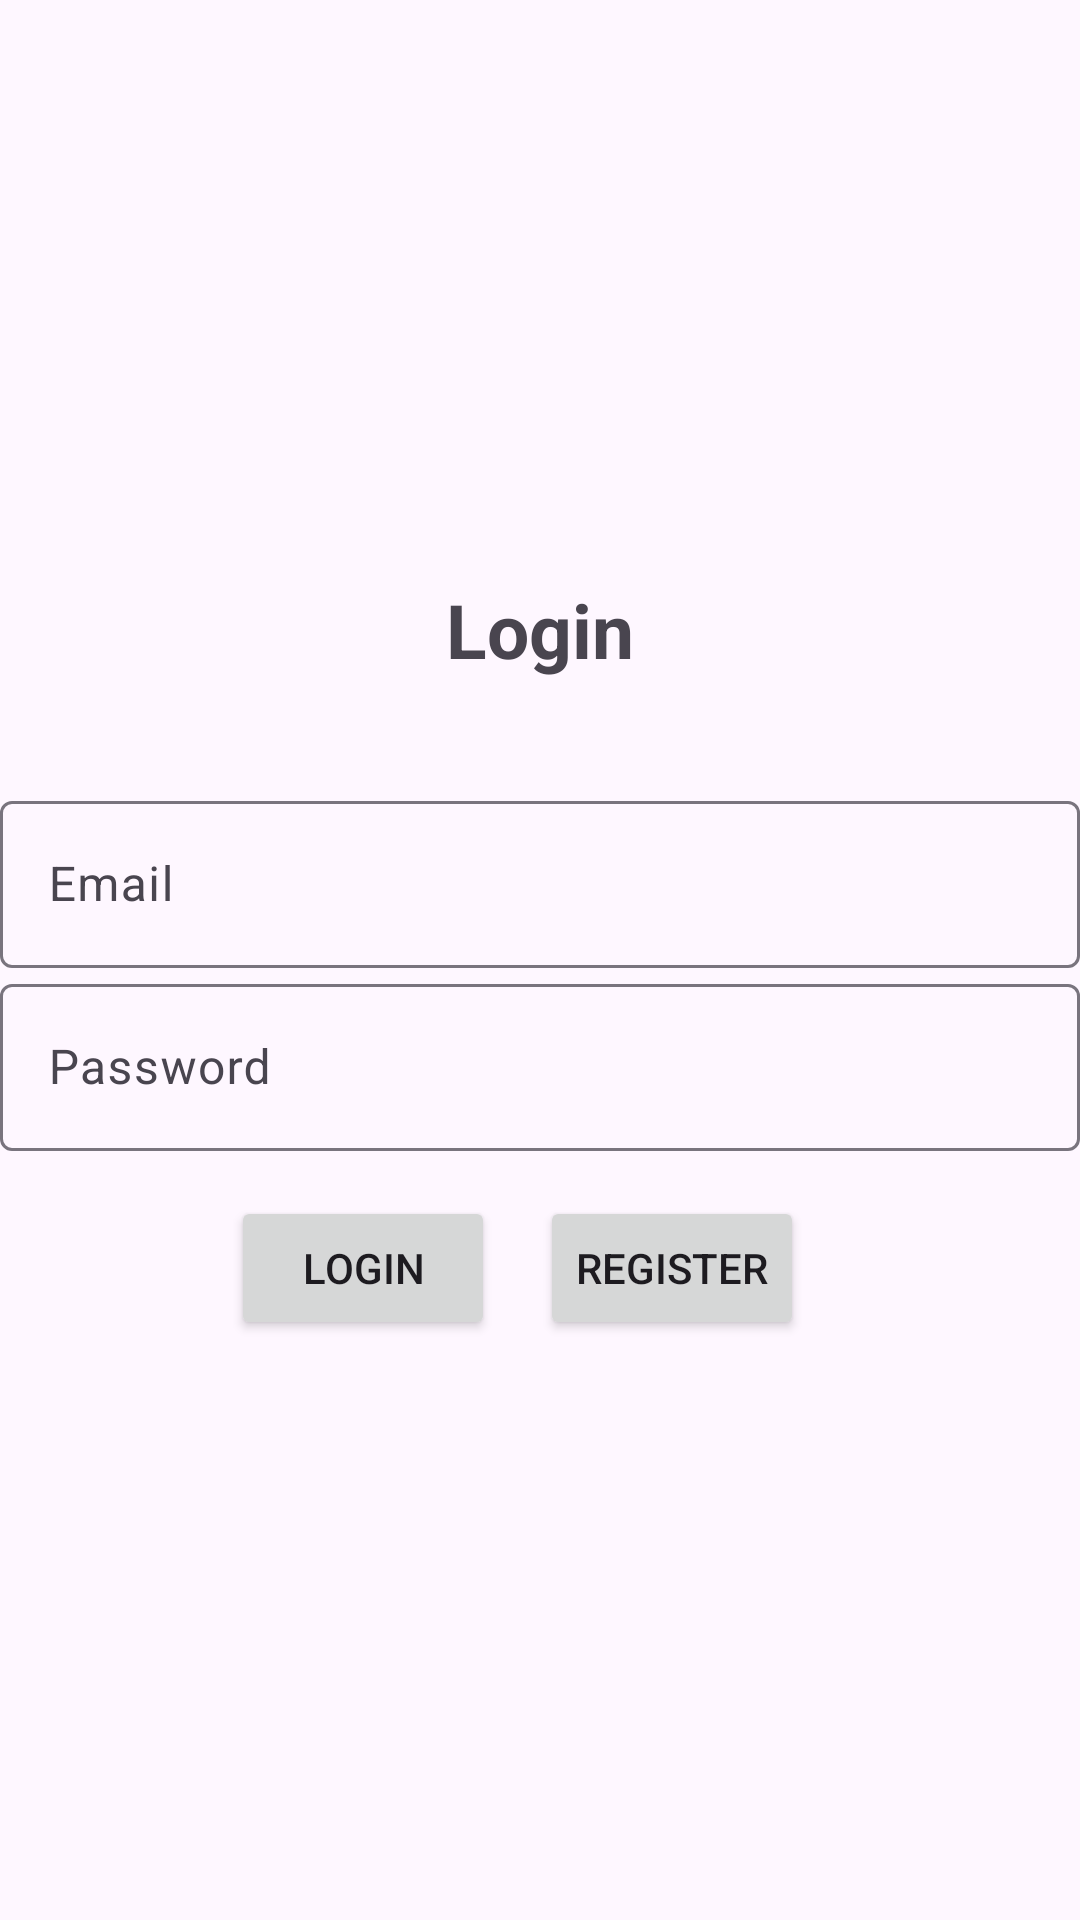

Layout XML and referenced resources for this Android screen:
<!-- AndroidManifest.xml: application theme Theme.Material3.Light -->
<!-- res/layout/activity_login.xml -->
<?xml version="1.0" encoding="utf-8"?>
<LinearLayout xmlns:android="http://schemas.android.com/apk/res/android"
    xmlns:app="http://schemas.android.com/apk/res-auto"
    xmlns:tools="http://schemas.android.com/tools"
    android:id="@+id/userChoicePage"
    android:layout_width="match_parent"
    android:layout_height="match_parent"
    android:gravity="center"
    android:orientation="vertical"
    tools:context=".Login">

    <TextView
        android:layout_width="match_parent"
        android:layout_height="wrap_content"
        android:layout_marginBottom="20dp"
        android:gravity="center"
        android:padding="15dp"
        android:text="@string/login"
        android:textSize="25sp"
        android:textStyle="bold" />

    <com.google.android.material.textfield.TextInputLayout
        android:layout_width="match_parent"
        android:layout_height="wrap_content"
        android:id="@+id/email_box">

        <com.google.android.material.textfield.TextInputEditText
            android:id="@+id/email_log"
            android:layout_width="match_parent"
            android:layout_height="wrap_content"
            android:hint="@string/email" />
    </com.google.android.material.textfield.TextInputLayout>

    <com.google.android.material.textfield.TextInputLayout
        android:layout_width="match_parent"
        android:layout_height="wrap_content"
        android:id="@+id/pass_box">

        <com.google.android.material.textfield.TextInputEditText
            android:id="@+id/password_log"
            android:layout_width="match_parent"
            android:layout_height="wrap_content"
            android:hint="@string/password"
            android:inputType="textPassword"/>
    </com.google.android.material.textfield.TextInputLayout>

    <ProgressBar
        android:id="@+id/progressBar"
        android:visibility="gone"
        android:layout_width="match_parent"
        android:layout_height="wrap_content"/>

    <LinearLayout
        android:layout_width="match_parent"
        android:layout_height="wrap_content"
        android:gravity="center"
        android:orientation="horizontal">

        <Button
            android:id="@+id/btn_login"
            android:layout_width="wrap_content"
            android:layout_height="wrap_content"
            android:text="@string/login" />

        <Button
            android:id="@+id/button_reg"
            android:layout_width="wrap_content"
            android:layout_height="wrap_content"
            android:layout_margin="15dp"
            android:text="Register" />
    </LinearLayout>

</LinearLayout>
<!-- resources referenced by this layout -->
<resources>
  <string name="email">Email</string>
  <string name="login">Login</string>
  <string name="password">Password</string>
</resources>
